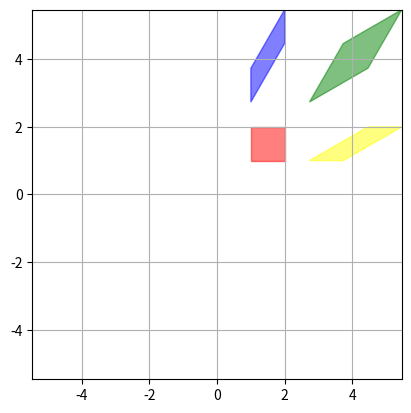

Recreate this plot in Python.
import math
from itertools import repeat

import numpy as np

import matplotlib.pyplot as plt


def display(polygons: np.ndarray):
    
    plt.figure()
    colors = np.array(['red', 'green', 'blue', 'yellow'])

    max_x = np.abs(polygons[:,:, 0]).max()
    max_y = np.abs(polygons[:,:, 1]).max()

    fin = np.max([max_x, max_y])
    
    plt.xlim(-fin, fin)
    plt.ylim(-fin, fin)

    n_figs = polygons.shape[0]
    n_vertices = polygons.shape[1]

    assert n_vertices == 4

    plt.grid()
    ax = plt.gca()
    ax.set_aspect('equal', adjustable='box')

    fin_colors = [] 
    for color in colors[:n_figs]:
        fin_colors += list(repeat(color, n_vertices))

    # plt.scatter(cords[:, 0], cords[:, 1], s=170,
    #             color=fin_colors)
    from matplotlib.patches import RegularPolygon
    for i, poly in enumerate(polygons):
        t = plt.Polygon(poly[:, (0, 1)], alpha=0.5, color=colors[i])
        plt.gca().add_patch(t)

    plt.show()


def perenos(arr, Tx=10, Ty=0):
    mat = np.array([[1, 0, Tx], [0, 1, Ty], [0, 0, 1]])
    res = np.dot(mat, arr.transpose()).transpose()
    return res


def rotate(arr, fi=math.pi / 2, axis=np.array([0, 0])):
    t1 = perenos(arr, -axis[0], -axis[1])
    
    mat = np.array([[np.cos(fi), np.sin(fi), 0], [-np.sin(fi), np.cos(fi), 0], [0, 0, 1]])
    
    t2 = (mat @ t1.transpose()).transpose()

    t3 = perenos(t2, axis[0], axis[1]) 

    return t3


def reflect(arr, axis='x'):
    mat = np.array([[1, 0, 0], [0, -1, 0], [0, 0, 1]])
    if axis == 'x':
        mat = np.array([[1, 0, 0], [0, -1, 0], [0, 0, 1]])
    return np.dot(mat, arr.transpose()).transpose()


def homotetia(arr, axis=np.array([0, 0]), k=2):
    mat = np.dot(k, np.array([ [1, 0, -axis[0]], [0, 1, -axis[1]], [0, 0, 1 / k] ]))
    res = np.dot(mat, arr.transpose()).transpose()    
    return perenos(res, axis[0], axis[1])


def composition(arr):
    f = rotate(arr, math.pi)
    s = homotetia(f)
    return s


def shear(arr: np.ndarray, alpha=math.pi / 3, beta=math.pi / 3):

    mat = np.array([[1, np.tan(alpha), 0], [np.tan(beta), 1, 0], [0 , 0 , 1]])

    res = (mat @ arr.transpose()).transpose()

    return res


def task_1_e(arr: np.ndarray, side_num=0):
    side_center = (arr[side_num % 3] + arr[ (side_num + 1) % 3]) / 2
    
    r1 = homotetia(arr, axis=side_center)
    r2 = rotate(r1, axis=side_center)

    return r1, r2


def task_2():
    arr = [[0, 0, 1], [0, 1, 1], [1, 1, 1], [1, 0, 1]]
    
    pass


def main():
    triangle = np.array([[1, 1, 1], [1, 2, 1], [2, 2, 1], [2, 1, 1]])
    r1 = shear(triangle)
    r2 = shear(triangle, alpha=0)
    r3 = shear(triangle, beta=0)


    display(np.array([triangle, r1, r2, r3]))

    return 0


if __name__ == "__main__":
    main()
